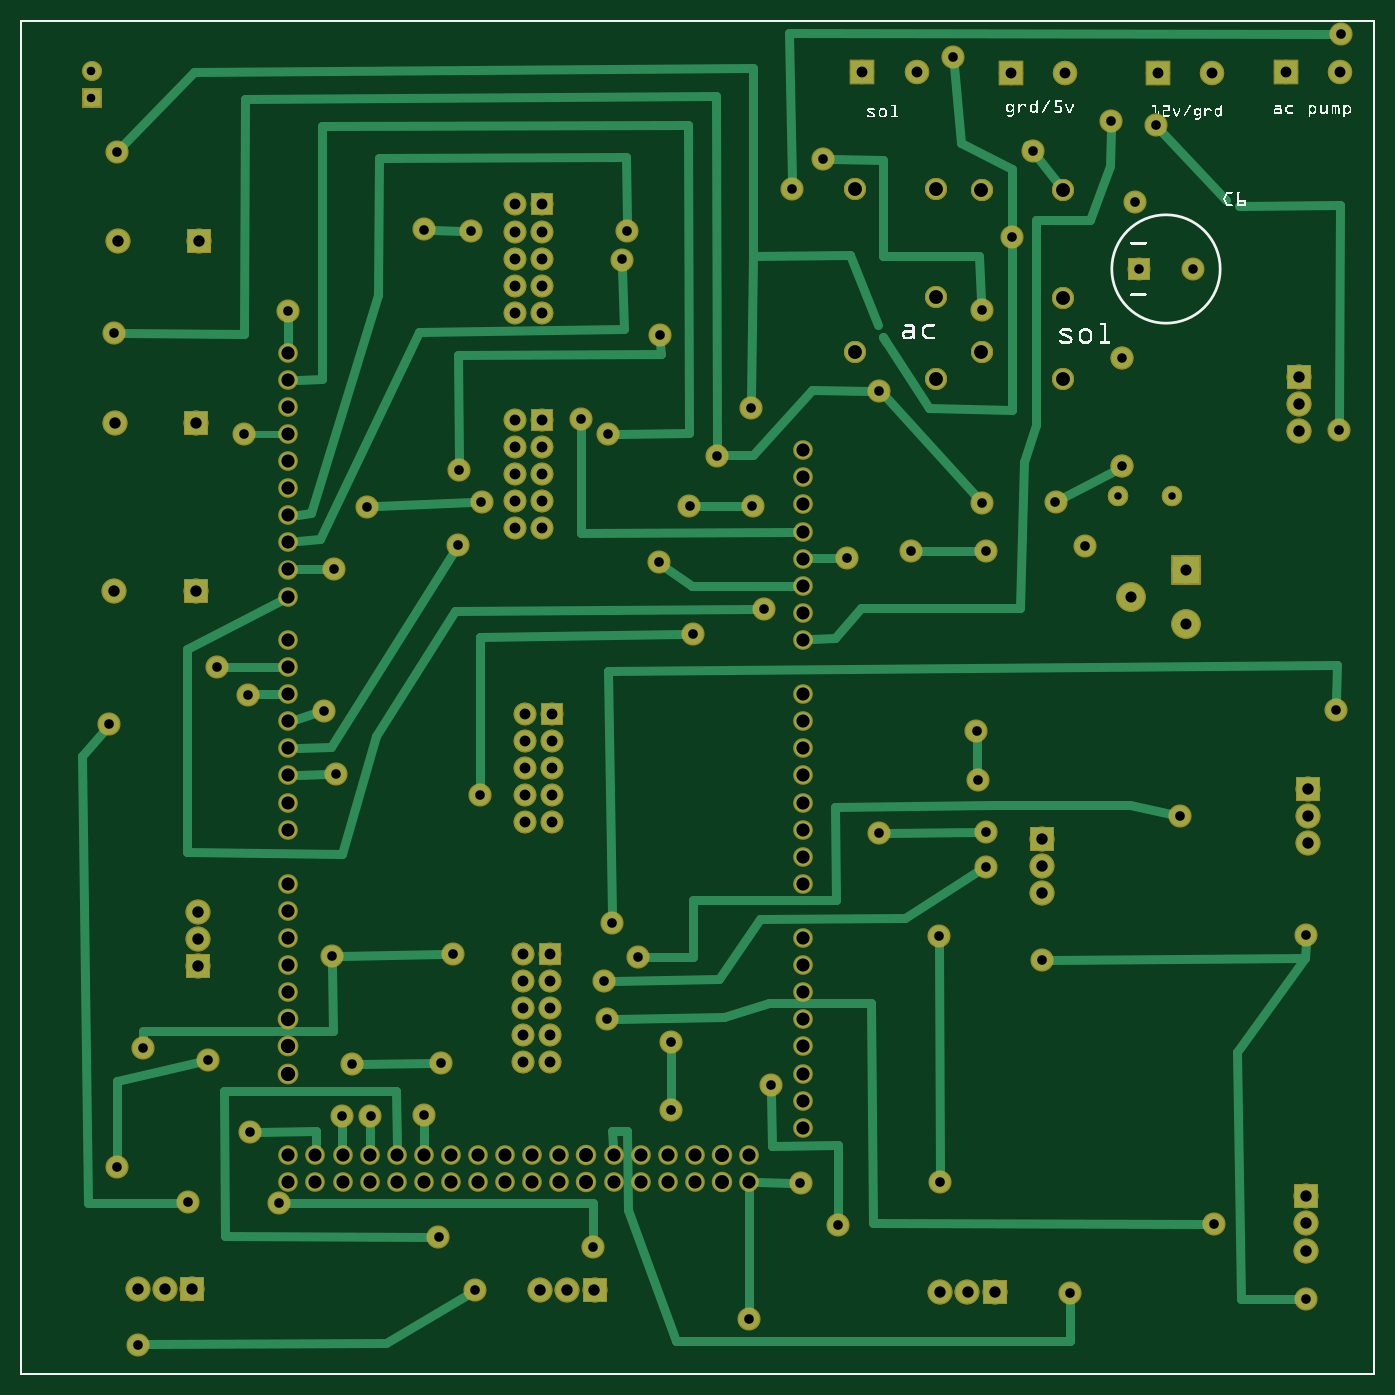
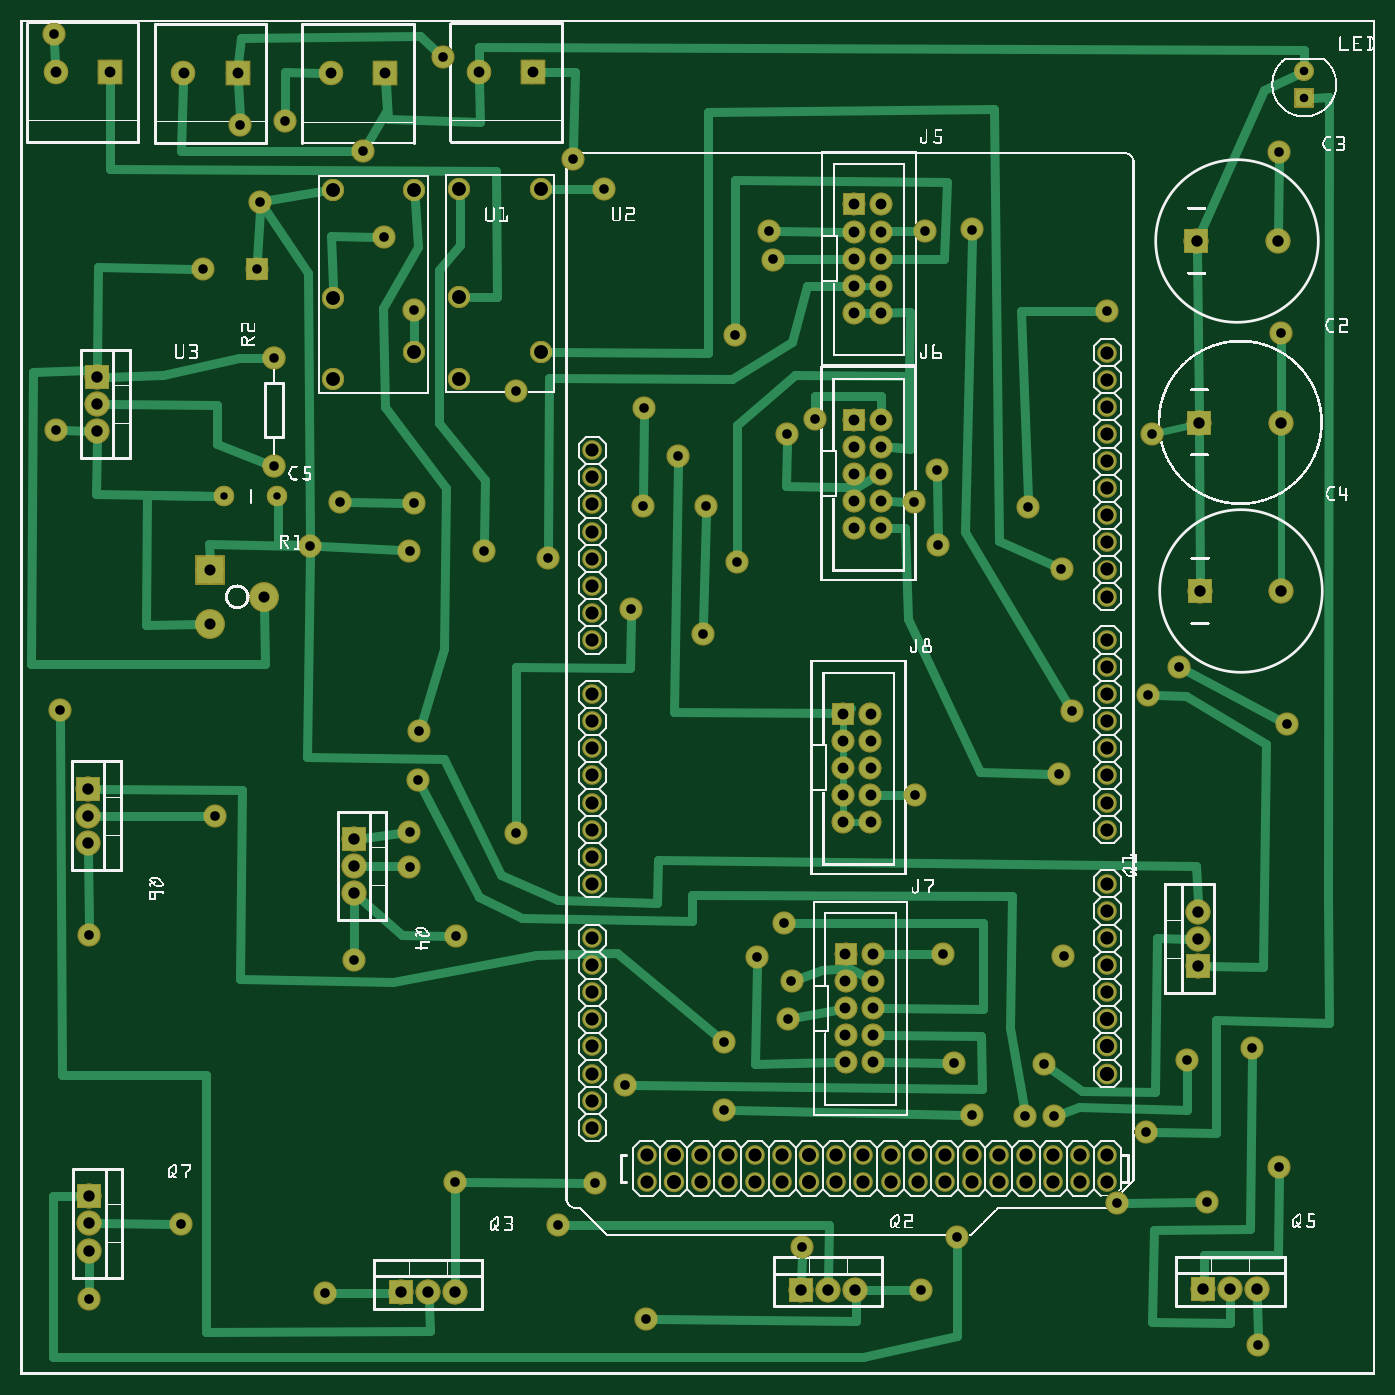
Circuit board: 8 layer files. Board 126.8 x 126.8 mm.
- outline: controlboard1_contour.gm1 (370 bytes)
- bottom_copper: controlboard1_copperBottom.gbl (16496 bytes)
- top_copper: controlboard1_copperTop.gtl (13659 bytes)
- drill: controlboard1_drill.txt (5728 bytes)
- bottom_mask: controlboard1_maskBottom.gbs (8505 bytes)
- top_mask: controlboard1_maskTop.gts (8513 bytes)
- bottom_silk: controlboard1_silkBottom.gbo (952211 bytes)
- top_silk: controlboard1_silkTop.gto (53338 bytes)

=== outline: controlboard1_contour.gm1 ===
G04 MADE WITH FRITZING*
G04 WWW.FRITZING.ORG*
G04 DOUBLE SIDED*
G04 HOLES PLATED*
G04 CONTOUR ON CENTER OF CONTOUR VECTOR*
%ASAXBY*%
%FSLAX23Y23*%
%MOIN*%
%OFA0B0*%
%SFA1.0B1.0*%
%ADD10R,5.000010X5.000010*%
%ADD11C,0.008000*%
%ADD10C,0.008*%
%LNCONTOUR*%
G90*
G70*
G54D10*
G54D11*
X4Y4996D02*
X4996Y4996D01*
X4996Y4D01*
X4Y4D01*
X4Y4996D01*
D02*
G04 End of contour*
M02*
=== bottom_copper: controlboard1_copperBottom.gbl (16496 bytes, source omitted) ===
=== top_copper: controlboard1_copperTop.gtl (13659 bytes, source omitted) ===
=== drill: controlboard1_drill.txt ===
; NON-PLATED HOLES START AT T1
; THROUGH (PLATED) HOLES START AT T100
M48
INCH
T1C0.048611
T2C0.052806
T3C0.051667
T100C0.035433
T101C0.027559
T102C0.035000
T103C0.042000
T104C0.051181
T105C0.038917
T106C0.041000
T107C0.040000
T108C0.031497
T109C0.037778
T110C0.034722
%
T1
X011890Y008113
X028890Y011113
X028890Y030113
X009890Y018113
X019890Y007113
X009890Y030713
X009890Y021113
X011890Y007113
X028890Y010113
X009890Y017113
X014890Y008113
X023890Y008113
X009890Y020113
X028890Y025113
X009890Y016113
X014890Y007113
X017890Y008113
X023890Y007113
X026890Y008113
X028890Y024114
X009890Y015113
X017890Y007113
X028890Y023113
X026890Y007113
X009890Y014114
X028890Y019114
X012890Y008113
X028890Y022113
X021890Y008113
X028890Y018113
X012890Y007113
X028890Y021113
X021890Y007113
X009890Y037714
X015890Y008113
X024890Y008113
X009890Y008113
X009890Y036713
X028890Y020113
X015890Y007113
X009890Y027113
X024890Y007113
X018890Y008113
X028890Y016113
X009890Y007113
X009890Y035713
X010890Y008113
X009890Y026113
X018890Y007113
X028890Y015113
X028890Y034113
X010890Y007113
X009890Y034713
X009890Y025113
X013890Y008113
X022890Y008113
X028890Y014114
X028890Y033113
X009890Y033713
X009890Y024114
X028890Y029113
X013890Y007113
X022890Y007113
X009890Y029713
X016890Y008113
X028890Y013113
X028890Y032113
X009890Y032713
X028890Y009114
X009890Y023113
X028890Y028113
X016890Y007113
X009890Y028713
X028890Y012113
X028890Y031113
X019890Y008113
X009890Y031713
X009890Y022113
X028890Y027113
T2
X009890Y012113
X009890Y013113
X009890Y011113
T3
X020890Y007113
X025890Y008113
X020890Y008113
X025890Y007113
T100
X037686Y015286
X006199Y006356
X042804Y020601
X022213Y041152
X012922Y009538
X026977Y035680
X016780Y003121
X038197Y032215
X028473Y043751
X012240Y011480
X027016Y032058
X008394Y025089
X047449Y002806
X038749Y003003
X006938Y011625
X008237Y034696
X047449Y016231
X003473Y038436
X035638Y030404
X004339Y001113
X009890Y039263
X009546Y006344
X021150Y004696
X037371Y045168
X007253Y026113
X024024Y009775
X016977Y021389
X011190Y024499
X015431Y005083
X039296Y030572
X034407Y048627
X035638Y018751
X008473Y008948
X022371Y042215
X048552Y024538
X024812Y027334
X021820Y016664
X035328Y021947
X032883Y030404
X041898Y046113
X048749Y049460
X033946Y007097
X048670Y034853
X025717Y033908
X020678Y035247
X016623Y042215
X021701Y034696
X031701Y019971
X011859Y009538
X031701Y036310
X003257Y023995
X014890Y042255
X017016Y032215
X011662Y022176
X027449Y028239
X014890Y009578
X016143Y030613
X035481Y032176
X016180Y033391
X015953Y015523
X011583Y029735
X021544Y014538
X030520Y030129
X040245Y046271
X015536Y011502
X003552Y007648
X035481Y039302
X011505Y015444
X024694Y032058
X033906Y016192
X041150Y043278
X026898Y002058
X035284Y023751
X004536Y012058
X035638Y020011
X003552Y045129
X023552Y029971
X044064Y005562
X028788Y007058
X030166Y005523
X012804Y032019
X021662Y013121
X022804Y015404
X036583Y041979
X024024Y012294
X029615Y044853
X027686Y010680
X023618Y038370
T101
X040520Y032412
X042489Y032412
T102
X043268Y040798
X040638Y037515
X041268Y040798
X040638Y033515
T103
X005349Y003149
X047498Y020626
X004349Y003149
X006349Y003149
X037688Y018780
X033953Y003042
X035953Y003042
X006545Y017091
X047174Y034822
X047449Y005581
X034953Y003042
X003473Y028923
X006473Y028923
X006545Y015091
X003490Y035134
X047498Y021626
X006490Y035134
X037688Y019780
X047174Y035822
X047449Y006581
X019186Y003130
X037688Y017780
X006545Y016091
X047449Y004581
X021186Y003130
X020186Y003130
X006598Y041841
X003598Y041841
X047498Y019626
X047174Y036822
T104
X030797Y037750
X033797Y039750
X033797Y043750
X033797Y036750
X030797Y043750
X035467Y037733
X038467Y039733
X038467Y043733
X038467Y036733
X035467Y043733
T105
X009890Y012113
X009890Y013113
X009890Y011113
T106
X041001Y028696
X043001Y029696
X043001Y027696
T107
X033071Y048082
X018254Y033243
X019551Y012521
X043977Y048042
X018236Y043180
X018236Y039180
X018254Y032243
X019551Y011521
X018236Y042180
X038544Y048042
X018254Y031243
X018236Y041180
X019254Y035243
X018625Y024391
X031071Y048082
X018236Y040180
X041977Y048042
X019254Y034243
X018625Y023391
X019254Y033243
X019236Y043180
X018625Y022391
X036544Y048042
X018551Y015521
X019236Y039180
X019254Y032243
X019236Y042180
X018625Y021391
X048701Y048082
X018551Y014521
X019254Y031243
X019236Y041180
X018625Y020391
X018551Y013521
X019625Y024391
X019236Y040180
X018551Y012521
X019625Y023391
X018551Y011521
X046701Y048082
X019625Y022391
X019551Y015521
X018254Y035243
X019625Y021391
X019551Y014521
X018254Y034243
X019625Y020391
X019551Y013521
T108
X002625Y048095
X002625Y047111
T109
X020890Y007113
X025890Y008113
X020890Y008113
X025890Y007113
T110
X011890Y008113
X028890Y011113
X028890Y030113
X009890Y018113
X019890Y007113
X009890Y030713
X009890Y021113
X011890Y007113
X028890Y010113
X009890Y017113
X014890Y008113
X023890Y008113
X009890Y020113
X028890Y025113
X009890Y016113
X014890Y007113
X017890Y008113
X023890Y007113
X026890Y008113
X028890Y024114
X009890Y015113
X017890Y007113
X028890Y023113
X026890Y007113
X009890Y014114
X028890Y019114
X012890Y008113
X028890Y022113
X021890Y008113
X028890Y018113
X012890Y007113
X028890Y021113
X021890Y007113
X009890Y037714
X015890Y008113
X024890Y008113
X009890Y008113
X009890Y036713
X028890Y020113
X015890Y007113
X009890Y027113
X024890Y007113
X018890Y008113
X028890Y016113
X009890Y007113
X009890Y035713
X010890Y008113
X009890Y026113
X018890Y007113
X028890Y015113
X028890Y034113
X010890Y007113
X009890Y034713
X009890Y025113
X013890Y008113
X022890Y008113
X028890Y014114
X028890Y033113
X009890Y033713
X009890Y024114
X028890Y029113
X013890Y007113
X022890Y007113
X009890Y029713
X016890Y008113
X028890Y013113
X028890Y032113
X009890Y032713
X028890Y009114
X009890Y023113
X028890Y028113
X016890Y007113
X009890Y028713
X028890Y012113
X028890Y031113
X019890Y008113
X009890Y031713
X009890Y022113
X028890Y027113
T00
M30

=== bottom_mask: controlboard1_maskBottom.gbs (8505 bytes, source omitted) ===
=== top_mask: controlboard1_maskTop.gts (8513 bytes, source omitted) ===
=== bottom_silk: controlboard1_silkBottom.gbo (952211 bytes, source omitted) ===
=== top_silk: controlboard1_silkTop.gto (53338 bytes, source omitted) ===
